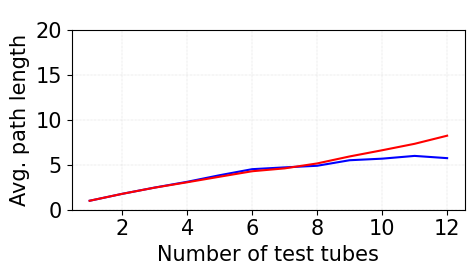

Write the Python code that produced this figure.
import matplotlib.pyplot as plt
from matplotlib.ticker import MaxNLocator
from matplotlib import rcParams


def drawimage(ax, data_label, data_x, data_y, color='b'):
    print(data_label)
    x = data_x
    y = data_y
    ax.xaxis.set_major_locator(MaxNLocator(integer=True))  #
    ax.plot(x, y, c=color, markersize=2)
    ax.set_ylim(0, 20)
    ax.set_title(data_label, fontsize=11)


if __name__ == "__main__":
    # setup font
    rcParams['font.size'] = 15
    csfont = {'fontname': 'Times New Roman'}
    plt.title('title', **csfont)
    plt.rcParams["font.family"] = "Times New Roman"
    # data
    data1 = [1,
             1.77,
             2.47,
             3.1122448979591835,
             3.847058823529412,
             4.52,
             4.722222222222222,
             4.9,
             5.517241379310345,
             5.6923076923076925,
             6.0,
             5.75
             ]
    print(len(data1))

    data2 = [1.0, 1.77, 2.46, 3.06, 3.68, 4.29, 4.61, 5.16, 5.94, 6.63, 7.35, 8.252525252525253]
    print(len(data2))
    x = range(1, len(data1) + 1)
    # set up axis
    fig, ax = plt.subplots()

    # draw
    drawimage(ax, ' ', x, data1)
    drawimage(ax, ' ', x, data2, color='r')


    # remove y axis and add grid
    def remove_yaxis(ax):
        ax.tick_params(axis=u'y', which=u'both', length=0)
        plt.setp(ax.get_yticklabels(), visible=False)
        ax.sharey(ax1)


    def addgrid(ax):
        ax.grid(color='0.8', ls='-.', lw=0.25)


    # list(map(remove_yaxis, axlist[1:5]))
    list(map(addgrid, [ax]))
    # setup the size of image
    fig.set_size_inches(5, 3)
    # setup the position of "Time(s)" and "No.") and x axis
    # fig.text(0.80, .94, 'No.', va='center', rotation=0, fontsize=8.5)
    # fig.text(0.38, 0.02, 'Number of test tubes', va='center', rotation=0, fontsize=8.5)
    # fig.text(0.005, .94, 'Time (s)', va='center', rotation=0, fontsize=8.5, fontfamily="Times New Roman")
    plt.xlabel("Number of test tubes")
    plt.ylabel("Avg. path length")
    # plt.subplots_adjust(left=0.05, bottom=0.157, right=0.945,
    #                     top=0.886, hspace=0.202,
    #                     wspace=0.031)
    # axlist[-1].set_ylim(0, 3000)
    # setup the position of the picture (#Nodes)
    # pos1 = axlist[-1].get_position()
    # pos2 = [pos1.x0 + 0.046, pos1.y0, pos1.width, pos1.height]
    # print(pos2)
    # axlist[-1].set_position(pos2)
    plt.tight_layout()
    plt.savefig('result4.jpg', dpi=300)
    # plt.subplot_tool()
    # plt.show()
